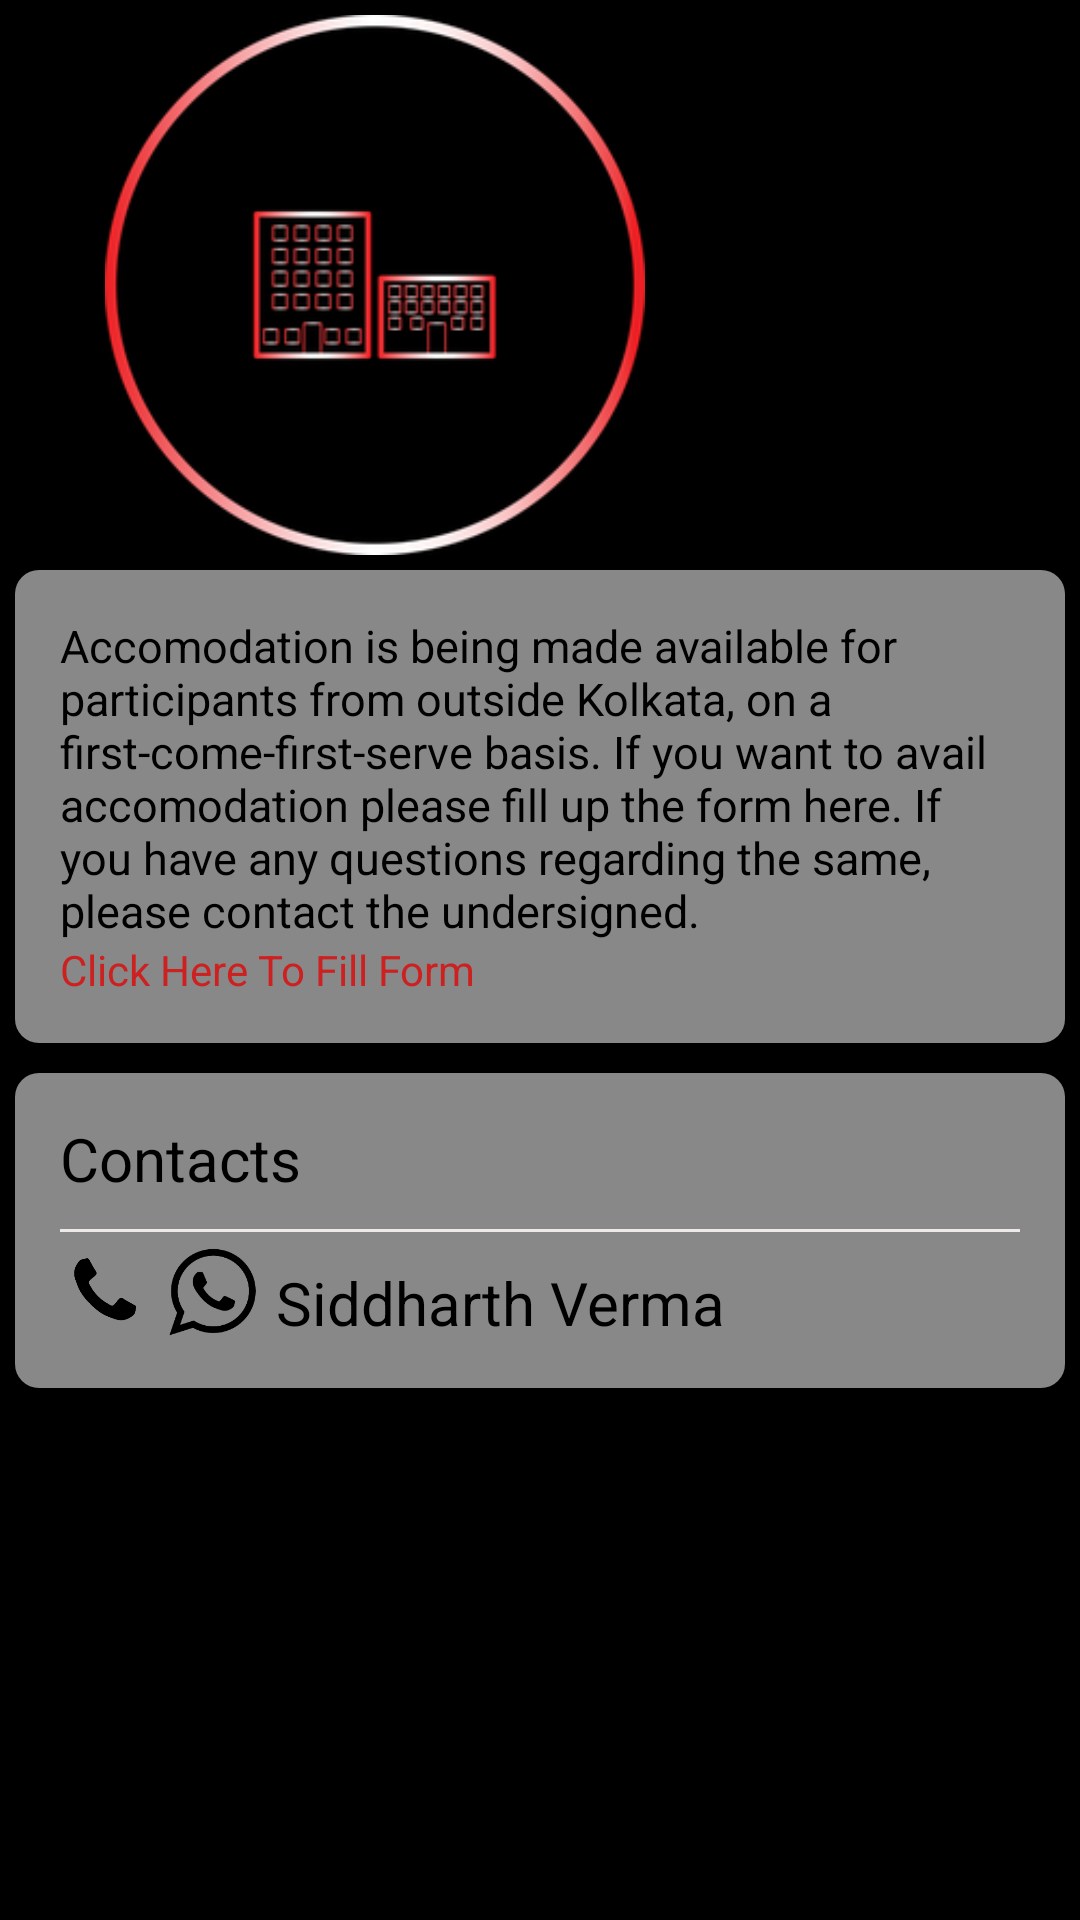

Reconstruct the res/layout file that produces this screen, plus the resources it refers to.
<!-- AndroidManifest.xml: application theme Theme.AppCompat.Light.NoActionBar -->
<!-- res/layout/activity_accomodation.xml -->
<?xml version="1.0" encoding="utf-8"?>
<FrameLayout
    xmlns:android="http://schemas.android.com/apk/res/android"
    xmlns:tools="http://schemas.android.com/tools"
    android:layout_width="fill_parent"
    android:layout_height="fill_parent"
    android:background="#121615"
    >

    <include layout="@layout/layout_bg_video" />

    <ScrollView
        android:layout_width="match_parent"
        android:layout_height="match_parent">
        <LinearLayout
            android:layout_width="match_parent"
            android:layout_height="match_parent"
            android:orientation="vertical"
            android:weightSum="1">

            <ImageView
                android:layout_marginTop="5dp"
                android:layout_width="wrap_content"
                android:layout_height="180dp"
                android:src="@drawable/accomodation"
                />

            <LinearLayout
                android:layout_width="match_parent"
                android:layout_height="wrap_content"
                android:layout_marginBottom="5dp"
                android:layout_marginLeft="5dp"
                android:layout_marginRight="5dp"
                android:layout_marginTop="5dp"
                android:padding="15dp"
                android:background="@drawable/textroundborder"
                android:orientation="vertical"
                >
            <TextView
                android:id="@+id/tvDetailsDet"
                android:layout_width="match_parent"
                android:textSize="15dp"
                android:textColor="#000000"
                android:layout_height="wrap_content"
                android:text="Accomodation is being made available for participants from outside Kolkata, on a first-come-first-serve basis. If you want to avail accomodation please fill up the form here.
If you have any questions regarding the same, please contact the undersigned."
                />

                <TextView
                    android:layout_width="wrap_content"
                    android:layout_height="wrap_content"
                    android:id="@+id/AccForm"
                    android:text="Click Here To Fill Form"
                    android:textColor="#cd2020"
                    />
            </LinearLayout>

            <LinearLayout

                android:layout_width="match_parent"
                android:textSize="15dp"
                android:textColor="#000000"
                android:layout_height="wrap_content"
                android:layout_marginBottom="5dp"
                android:layout_marginLeft="5dp"
                android:layout_marginRight="5dp"
                android:layout_marginTop="5dp"
                android:orientation="vertical"
                android:background="@drawable/textroundborder"
                android:padding="15dp"
                >
                <TextView
                    android:layout_width="wrap_content"
                    android:layout_height="wrap_content"
                    android:text="Contacts"
                    android:textSize="20dp"
                    android:textColor="#000000"/>
                <View
                    android:id="@+id/viewdetails1"
                    android:layout_width="fill_parent"
                    android:layout_height="1dp"
                    android:background="#ECE9E8"
                    android:layout_marginTop="10dp"
                    />
                <LinearLayout
                    android:layout_width="match_parent"
                    android:layout_height="wrap_content"
                    android:orientation="horizontal"
                    android:layout_marginTop="5dp">
                    <ImageButton
                        android:layout_width="30dp"
                        android:layout_height="30dp"
                        android:id="@+id/bAccCall"
                        android:background="@drawable/phone"
                        />
                    <ImageButton
                        android:layout_width="30dp"
                        android:layout_height="30dp"
                        android:layout_marginLeft="6dp"
                        android:id="@+id/bAccWA"
                        android:background="@drawable/whatsapp"
                        />
                    <TextView
                        android:layout_width="match_parent"
                        android:layout_height="wrap_content"
                        android:layout_marginTop="5dp"
                        android:id="@+id/tvAccCont"
                        android:layout_marginLeft="6dp"
                        android:textSize="20dp"
                        android:text="Siddharth Verma"
                        android:textColor="#000000"
                        />


                </LinearLayout>
            </LinearLayout>



        </LinearLayout>

    </ScrollView>

</FrameLayout>
<!-- res/layout/layout_bg_video.xml (included above) -->
<?xml version="1.0" encoding="utf-8"?>
<LinearLayout xmlns:android="http://schemas.android.com/apk/res/android"
    android:layout_width="match_parent"
    android:layout_height="match_parent"
    android:background="#FF000000">

    <ImageView
        android:id="@+id/video_view"
        android:layout_width="match_parent"
        android:layout_height="wrap_content"
        android:layout_gravity="center" />

</LinearLayout>
<!-- resources referenced by this layout -->
<resources>
  <!-- drawable accomodation: png bitmap (drawable, 34272 bytes) -->
  <!-- drawable phone: png bitmap (drawable, 2897 bytes) -->
  <!-- drawable textroundborder (drawable) -->
  <?xml version="1.0" encoding="utf-8"?>
  <selector xmlns:android="http://schemas.android.com/apk/res/android" >
      <item>
          <shape android:shape="rectangle">
              <solid android:color="#88ffffff"/>
              <corners android:radius="8dp"/>
              <stroke android:width="0dp" />
  
  
          </shape>
      </item>
  
  </selector>
  <!-- drawable whatsapp: png bitmap (drawable, 4487 bytes) -->
</resources>
